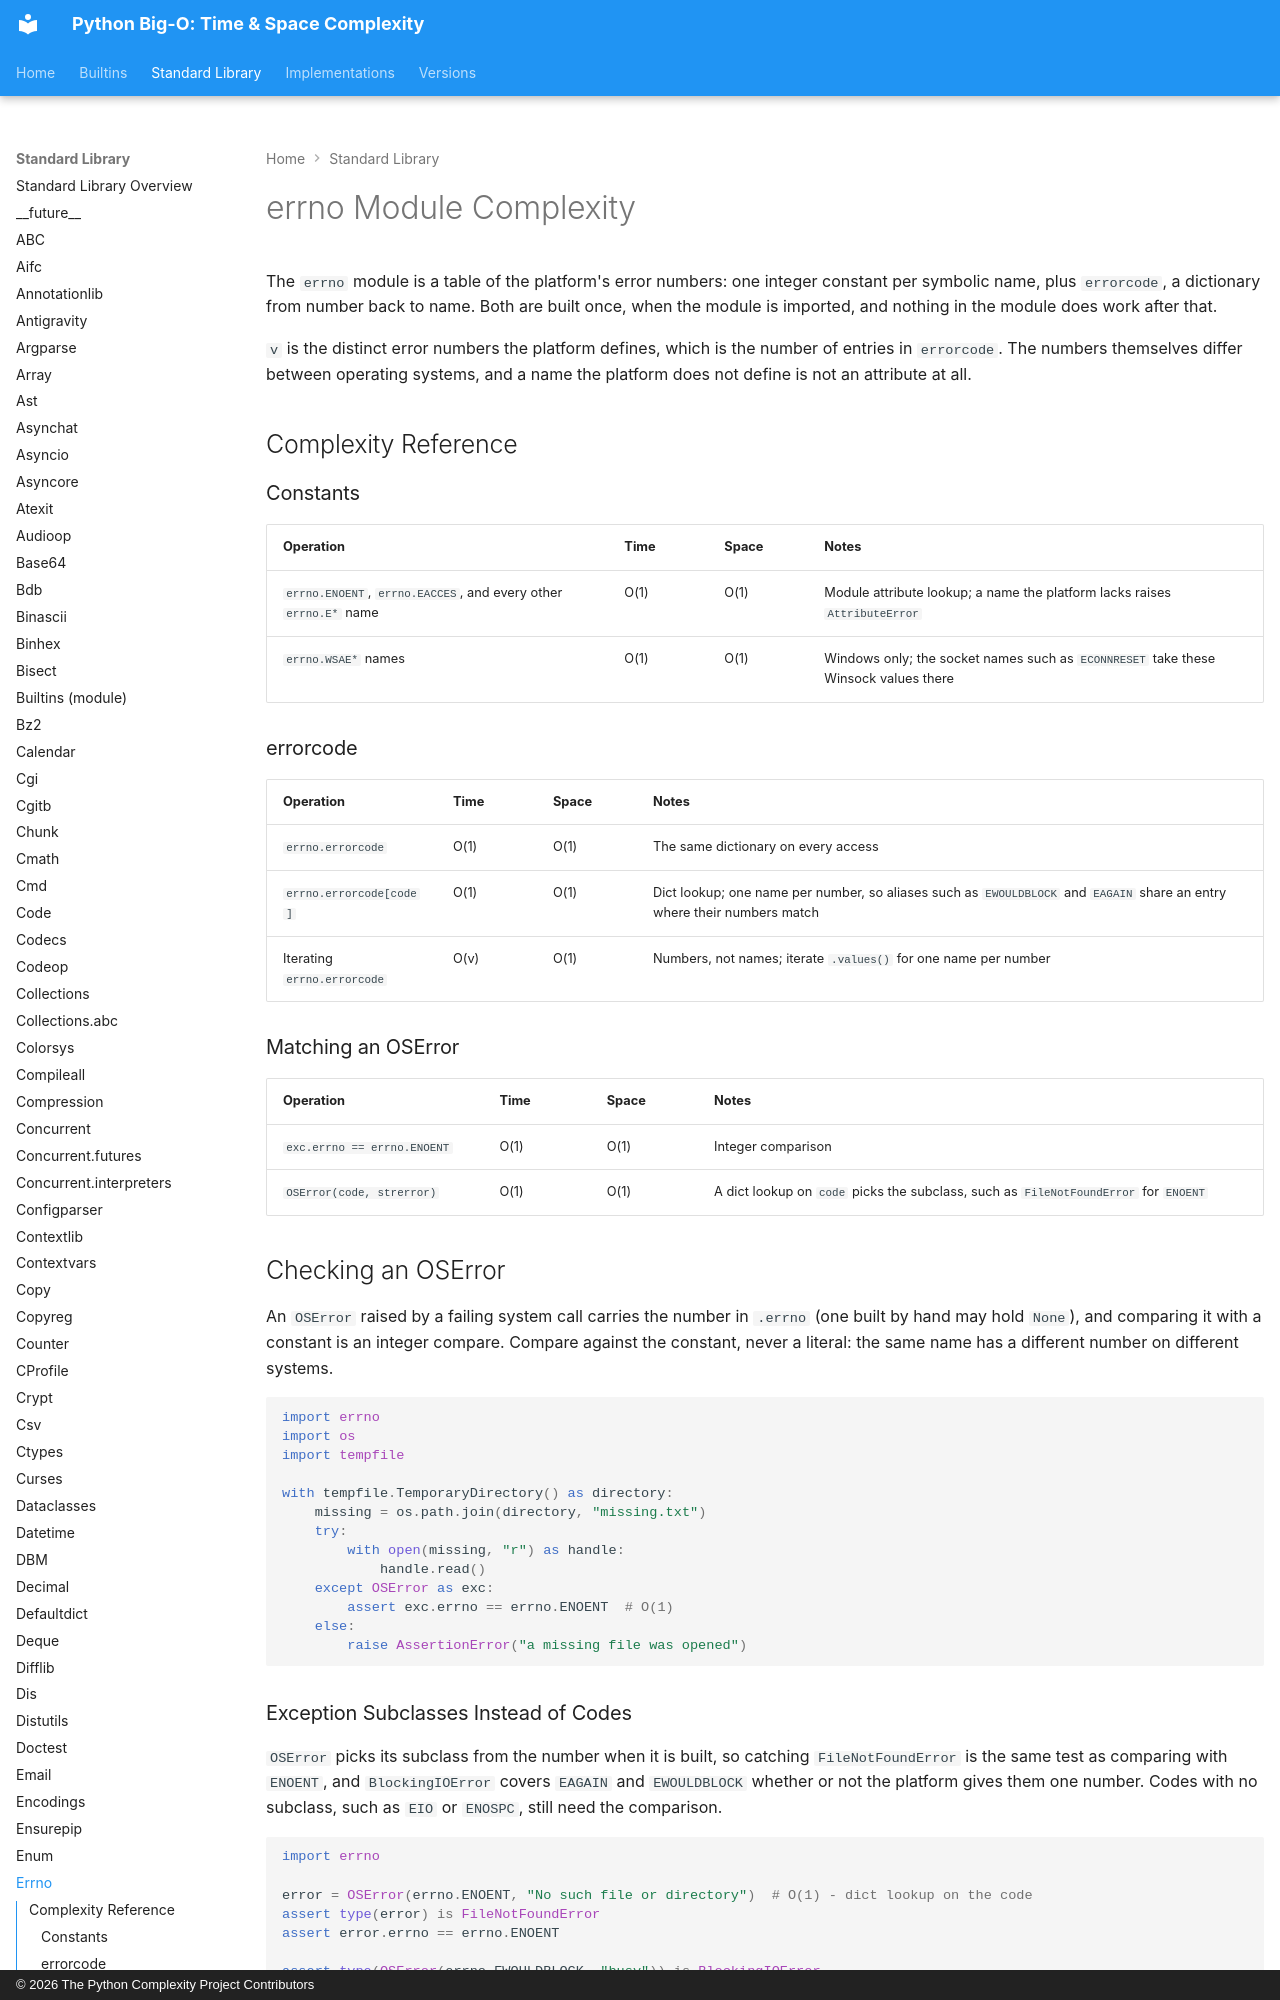

repository: heikkitoivonen/python-time-space-complexity · page: stdlib/errno/index.html · generator: mkdocs · copyright: © 2026 The Python Complexity Project Contributors

# errno Module Complexity

The `errno` module is a table of the platform's error numbers: one integer constant per symbolic
name, plus `errorcode`, a dictionary from number back to name. Both are built once, when the module
is imported, and nothing in the module does work after that.

`v` is the distinct error numbers the platform defines, which is the number of entries in
`errorcode`. The numbers themselves differ between operating systems, and a name the platform
does not define is not an attribute at all.

## Complexity Reference

### Constants

| Operation | Time | Space | Notes |
|-----------|------|-------|-------|
| `errno.ENOENT`, `errno.EACCES`, and every other `errno.E*` name | O(1) | O(1) | Module attribute lookup; a name the platform lacks raises `AttributeError` |
| `errno.WSAE*` names | O(1) | O(1) | Windows only; the socket names such as `ECONNRESET` take these Winsock values there |

### errorcode

| Operation | Time | Space | Notes |
|-----------|------|-------|-------|
| `errno.errorcode` | O(1) | O(1) | The same dictionary on every access |
| `errno.errorcode[code]` | O(1) | O(1) | Dict lookup; one name per number, so aliases such as `EWOULDBLOCK` and `EAGAIN` share an entry where their numbers match |
| Iterating `errno.errorcode` | O(v) | O(1) | Numbers, not names; iterate `.values()` for one name per number |
